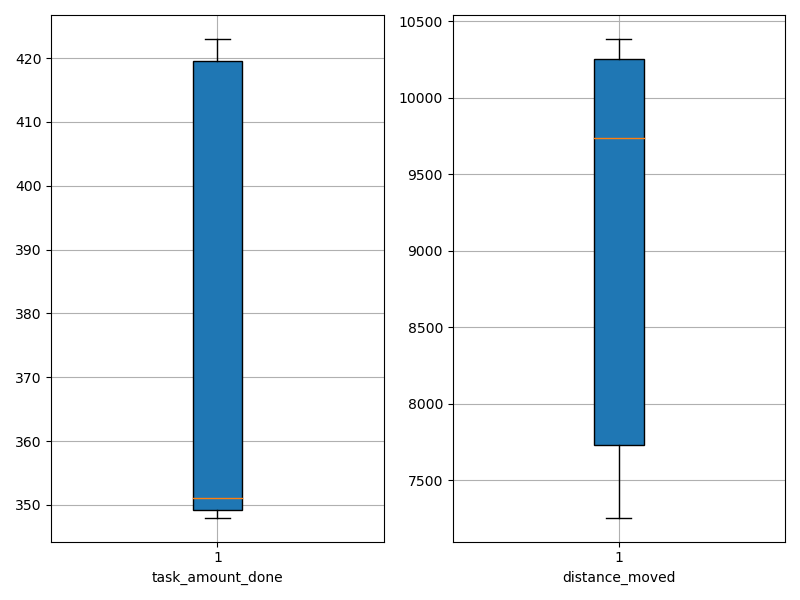

Values plotted in this chart, from the file beside it:
agent_id, task_amount_done, distance_moved
0, 418.0, 10027
1, 423.0, 7538
2, 352.0, 10327
3, 350.0, 7339
4, 422.0, 7257
5, 348.0, 10385
6, 348.0, 8323
7, 420.0, 9565
8, 349.0, 10335
9, 350.0, 9913
